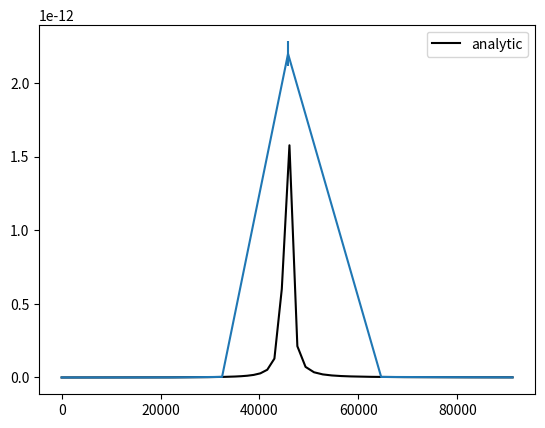

Python code for this plot:
"""
totcross.py: Estimate total cross sections

This script estimates the total interaction cross section for electron
positron scattering mediated by the Z boson e⁻ + e⁺ →  f + f̄. The
estimate of the total cross section is computed from the differential
cross section using Monte Carlo integration.

Note, internal calculations use natural units with ħ=c=1. Energies are
in units of MeV if not otherwise specified.

Refrence "Introduction to Elementary Particles" by Griffiths, 2nd Ed
Chapter 9 section 6: Neutral Weak Interactions

.. [1] D.J Griffiths "Introduction to Elementary Particles" 2nd Rev Ed. ...

.. [2] R.L. Workman et al. (Particle Data Group), Prog. Theor. Exp. Phys. 2022, 083C01 (2022)
"""

from matplotlib import pyplot
import numpy

# Constants: values from PDG
alpha = 7.29735256E-3 # unitless, fine-structure constant
sin2_theta_w = 0.2312 # unitless, sin²(θ_w) of the weak mixing angle θ_w
M_z = 9.118E4 # in MeV/c^2; mass of the Z boson
Gamma_z = 2.49E3 # in MeV/hbar; decay rate of Z boson

# calculating the coupling to the Z boson
# g_e^2 = 4pi alpha
# g_e = g_z cos_theta_w sin_theta_w

# 4pi alpha = g_z^2(1-sin2_thata_w)sin2_theta_w
# g_z = sqrt(4*pi*alpha/(sin2_theta_w(1 - sin2*theta_w)))
g_z = numpy.sqrt(4*numpy.pi*alpha/(sin2_theta_w - sin2_theta_w**2))


# a dictionary of fermion labels, all of the entries contain a tuple of
# the particle's weak isospin T_3 and charge Q. The tuples have the
# format (T_3, Q)
fermions = {"nu_e":( 0,  1/2), "nu_mu":( 0,  1/2), "nu_tau":( 0,  1/2),
               "e":(-1, -1/2),    "mu":(-1, -1/2),    "tau":(-1, -1/2),
            "u":( 2/3,  1/2), "c":( 2/3,  1/2), "t":( 2/3,  1/2),
            "d":(-1/3, -1/2), "s":(-1/3, -1/2), "b":(-1/3, -1/2)}

def neutral_couplings(T_3, Q):
    """Get the vector and axial-vector coupling constants.

    The coupling constants for a fermion are determined by the particle's
    weak isospin T₃ and charge Q, see PDG section 10.1 for more details.
    The vector coupling is,

    c_V = T₃ - 2Qsin²(θ_w)

    where θ_w is the weak mixing angle. The axial-vector coupling is,

    c_A = T₃

    Note in PDG material the coupling constants are reffered to as g_V and g_A.

    Parameters
    ----------
    T_3 : float
        The weak isospin of the fermion.
    Q : float
        The electric charge of the fermion.

    Returns
    -------
    (c_V, c_A) : tuple
        The vector and axial-vector coupling constants.
    """
    return T_3 - 2*Q*sin2_theta_w, T_3

def dsigma_dOmega(E, theta, fermion_name):
    """differential cross section for electron positron scattering

    Compute the differential cross section for the interaction
    e⁻ + e⁺ →  f + f̄ mediated by a Z boson. Note f may be any
    fundimental fermion other than the electron, that case has not
    been implemented.

    The differental cross section dσ/dΩ for these interactions is
    given by the equation below.

    A = (g_z²E/[16𝜋])²/([4E² - M_z²]² + [M_z𝚪_z]²)
    B = (c_Vf² + c_Af²)(c_Ve² + c_Ae²)
    C = 8c_Vf c_Af c_Ve c_Ae

    dσ/dΩ = A(B[1 + cos²(θ)] - C*cos(θ))

    where g_z is the neutral coupling constant, E is the energy of the
    incoming electron and positron, c_Ve, c_Ae are the neutral vector
    and axial vector couplings of the electron, c_Vf, c_Af are the
    neutral vector and axial vector couplings of resulting fermions,
    M_z is the mass of the Z boson and 𝚪_z is the decay rate of the Z boson.

    TODO Add refrence to griffiths

    Parameters
    ----------
    E : array or float
        The energy of the incoming positron and electron.
    theta : array or float
        The angle relative to the beam line of the resulting fermions.
    fermion_name : string
        Name of the resulting fundimental fermion for the reaction.
        Ex "mu" or "nu_e" ...

    Returns
    -------
    dσ/dΩ : array or float
        The differential cross section of the spesified interaction for
        the given E and theta.
    """

    if fermion_name == "e":
        raise ValueError(f"Invalid particle label: {fermion_name}\n"
                          "The reaction e⁻ + e⁺ →  e⁻ + e⁺ is not implemented.")

    # get the weak neutral coupling constants
    ## electron coupling constants
    c_Ve, c_Ae = neutral_couplings(*fermions["e"])

    ## fermion coupling constants
    c_Vf, c_Af = neutral_couplings(*fermions[fermion_name])

    # Calculate the differential cross section
    ## sub units
    A = (g_z**2*E/(16*numpy.pi))**2/((4*E**2 - M_z**2)**2 + (M_z*Gamma_z)**2)
    B = (c_Vf**2 + c_Af**2)*(c_Ve**2 + c_Vf**2)
    C = 8*c_Vf*c_Af*c_Ve*c_Ae

    ## the differential cross section
    return A*(B*(1 + numpy.cos(theta)**2) - C*numpy.cos(theta))

def sigma_analytic(E, fermion_name):
    # get the weak neutral coupling constants
    ## electron coupling constants
    c_Ve, c_Ae = neutral_couplings(*fermions["e"])

    ## fermion coupling constants
    c_Vf, c_Af = neutral_couplings(*fermions[fermion_name])

    # Calculate the differential cross section
    ## sub units
    A = (g_z**2*E/(16*numpy.pi))**2/((4*E**2 - M_z**2)**2 + (M_z*Gamma_z)**2)
    B = (c_Vf**2 + c_Af**2)*(c_Ve**2 + c_Vf**2)

    ## the total cross section
    return 16*numpy.pi*A*B/3

def get_random_samples(N, seed=None):
    """
    TODO
    """
    theta_phi_min = numpy.array([0, -numpy.pi])
    theta_phi_max = numpy.array([numpy.pi, numpy.pi])

    rng = numpy.random.default_rng(seed=seed) # TODO mention PCG64
    samples = rng.uniform(theta_phi_min, theta_phi_max, (N, 2))
    # Note, random.Generator.uniform samples on a half open [low, high)
    # interval, so formaly samples with theta = 𝜋 or phi = 𝜋 are excluded.

    domain_size = numpy.prod(theta_phi_max - theta_phi_min)

    return samples, domain_size

def sigma_estimate(E, fermion_name, N):
    samples, domain_size = get_random_samples(N)

    theta = samples[:, 0]
    phi = samples[:, 1]

    #Note dΩ = sin(θ)dθdΦ
    # Note, every sample in samples is valid
    sample_sigma = dsigma_dOmega(E, theta, fermion_name)*numpy.sin(theta)*domain_size

    return numpy.mean(sample_sigma), numpy.std(sample_sigma, ddof=1)/numpy.sqrt(N)

E_range = (-10, numpy.log10(M_z))
resolution = 101
num_samples = 100
fermion_name = "nu_e"

E_grid = 10**numpy.linspace(*E_range, resolution)

cross_section = numpy.array([sigma_estimate(E, fermion_name, num_samples) for E in E_grid])
err = cross_section[:, 1]
cross_section = cross_section[:, 0]

pyplot.errorbar(E_grid, cross_section, yerr=err) #, "g-", label=num_samples)

e_grid = 10**numpy.linspace(*E_range, 10*resolution)
pyplot.plot(e_grid, sigma_analytic(e_grid, fermion_name), "k-", label="analytic")
pyplot.legend()
pyplot.show()
